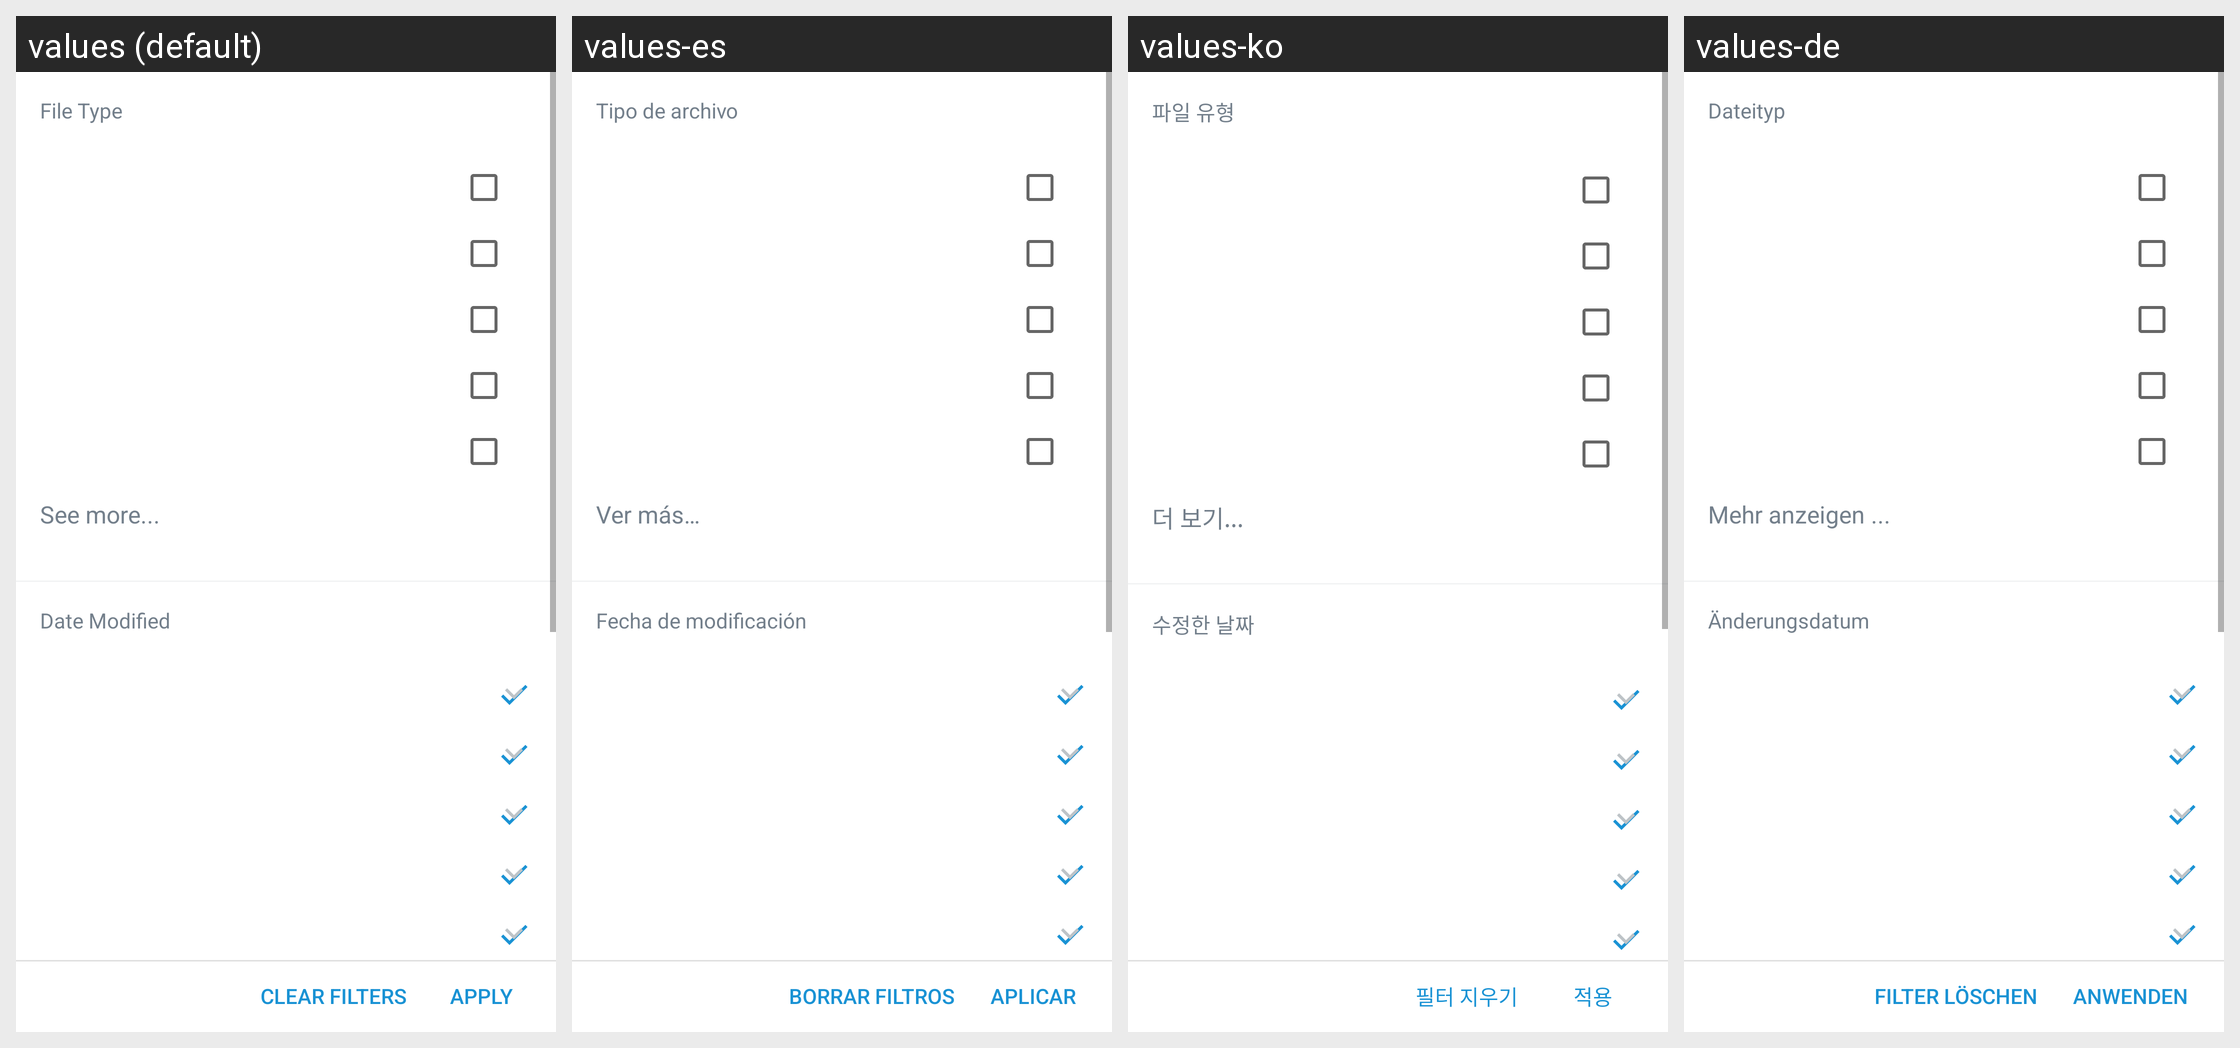

This grid shows one Android layout under several languages. Give, for every string resource on the screen, its name, the default text and each shown locale's text.
Android screen res/layout/fragment_box_filter_search_results.xml rendered under 4 locales, left to right: values (default), values-es, values-ko, values-de. Device: Nexus 5 (rendered at 1080×1920; each locale shown at half size, 540×960, under a caption strip naming it); theme Theme.MaterialComponents.DayNight.NoActionBar.
Other locales in the repository, not shown: values-ar, values-bn, values-da, values-el-rGR, values-en-rGB, values-es-rES, values-fi, values-fr, values-hi, values-it, values-ja, values-nb, values-nl, values-no, values-pl, values-pt, values-ru, values-sv, values-tr, values-zh-rCN, values-zh-rHK, values-zh-rTW.
Strings drawn on this screen, with the default value and each locale's value (text and hints the layout hard-codes, and strings that could not be matched under every locale, appear in the picture but are not listed):

file_type_label
  values: File Type
  values-es: Tipo de archivo
  values-ko: 파일 유형
  values-de: Dateityp

search_filter_file_type_see_more
  values: See more...
  values-es: Ver más…
  values-ko: 더 보기...
  values-de: Mehr anzeigen ...

date_modified_label
  values: Date Modified
  values-es: Fecha de modificación
  values-ko: 수정한 날짜
  values-de: Änderungsdatum

clear_filters
  values: Clear Filters
  values-es: Borrar filtros
  values-ko: 필터 지우기
  values-de: Filter löschen

apply
  values: Apply
  values-es: Aplicar
  values-ko: 적용
  values-de: Anwenden
